Run: headless pygame with SDL's dummy video driver; simulated clock (each Clock.tick advances the game by its frame time, no real sleeping); random seed 0; keys injected as events and as key.get_pressed() state; no mouse input.
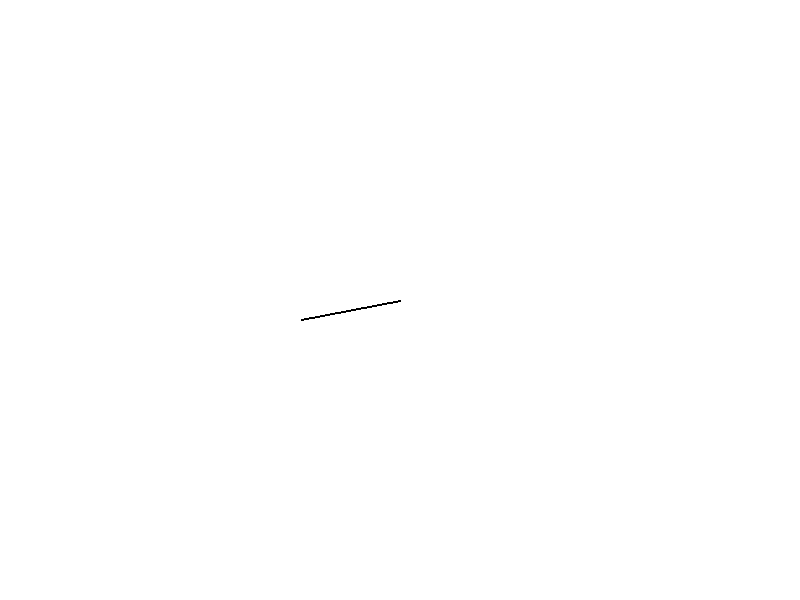
Frame 1 of 4 · flips 1–60 · no input
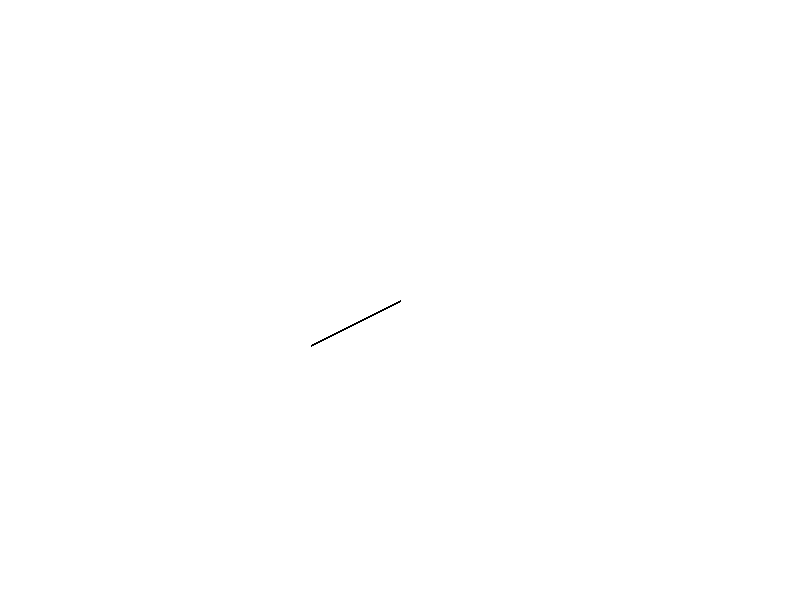
Frame 2 of 4 · flips 61–180 · tapped SPACE, RETURN · held RIGHT (→), D
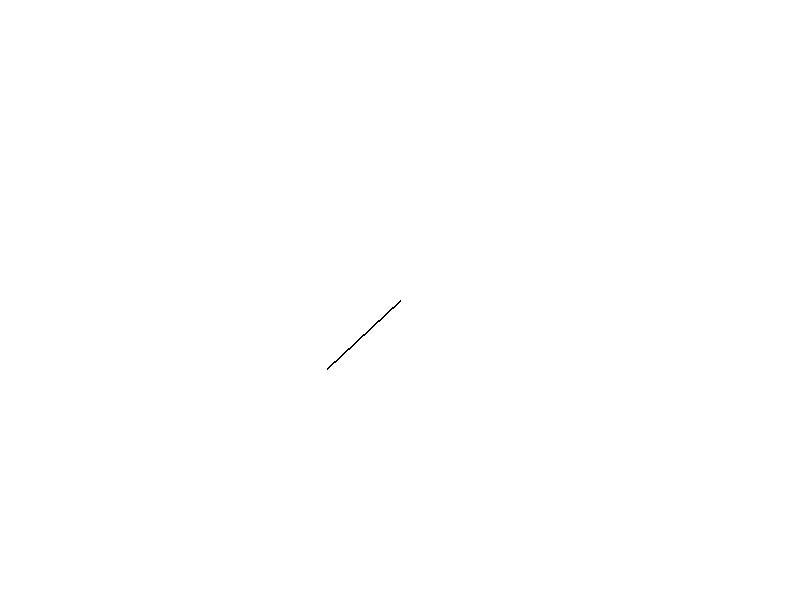
Frame 3 of 4 · flips 181–300 · held DOWN (↓), S
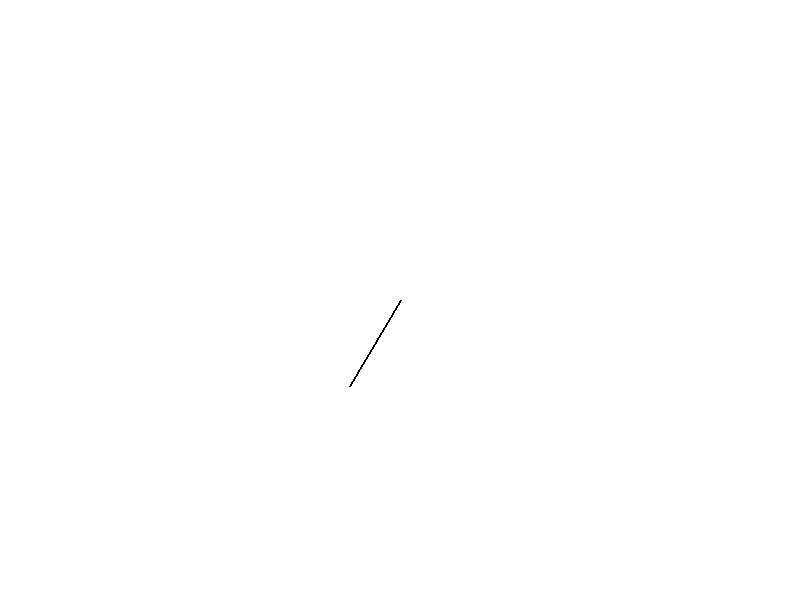
Frame 4 of 4 · flips 301–420 · held LEFT (←), A, UP (↑), W

The pygame program that drew these frames:

import pygame
import math

# Inicjalizacja Pygame
pygame.init()

# Ustawienia ekranu
SCREEN_WIDTH = 800
SCREEN_HEIGHT = 600
screen = pygame.display.set_mode((SCREEN_WIDTH, SCREEN_HEIGHT))
pygame.display.set_caption("Moving Line Around Circle")
background_color = (255, 255, 255)
line_color = (0, 0, 0)

# Parametry okręgu
center_x = SCREEN_WIDTH // 2
center_y = SCREEN_HEIGHT // 2
radius = 100

# Parametry linii
line_length = 150

# Kąt początkowy
angle = 0

# Prędkość kątowa
angle_speed = 0.05

# Główna pętla gry
running = True
while running:
    for event in pygame.event.get():
        if event.type == pygame.QUIT:
            running = False

    # Wypełnienie tła
    screen.fill(background_color)

    # Obliczanie końcowych punktów linii
    end_x = center_x + radius * math.cos(angle)
    end_y = center_y + radius * math.sin(angle)

    # Rysowanie linii
    pygame.draw.line(screen, line_color, (center_x, center_y), (end_x, end_y), 2)

    # Aktualizacja wyświetlacza
    pygame.display.flip()

    # Aktualizacja kąta
    angle += angle_speed

    # Ograniczenie prędkości odświeżania
    pygame.time.Clock().tick(60)

pygame.quit()
